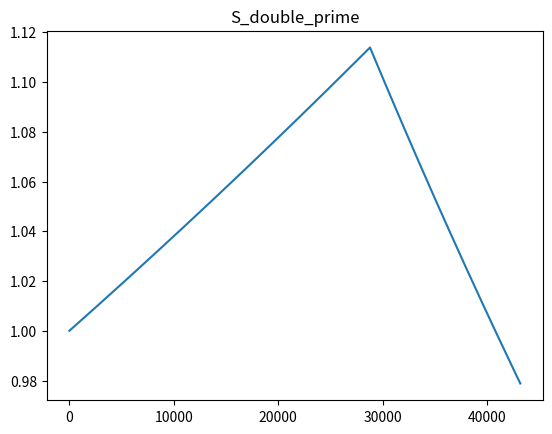
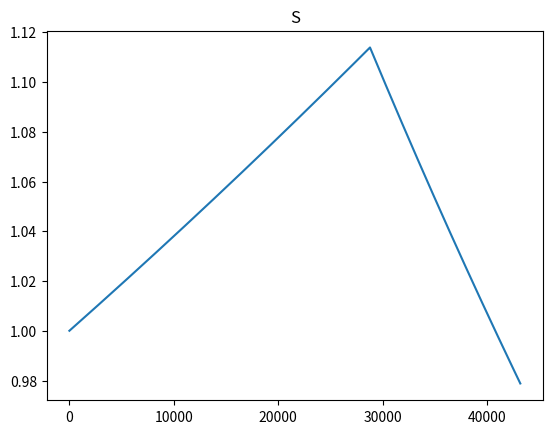
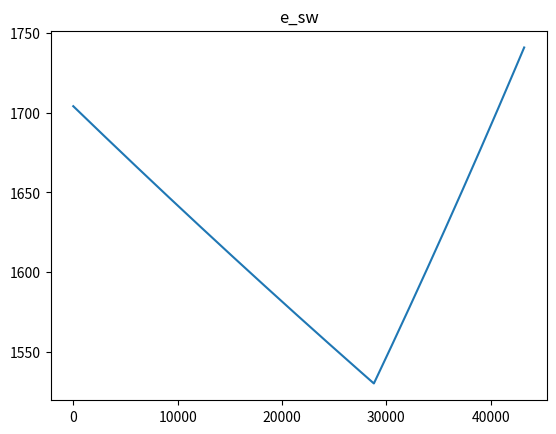
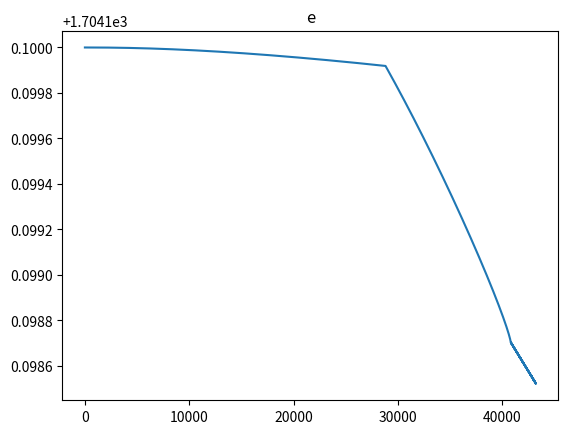

These charts were generated, in order, by the following Python code:
# Projet de modelisation d'un brouillard chaud
# Dans le cadre du cours SCA7051 - Physique et dynamique des nuages
# Département des sciences de la Terre et de l'atmosphère
# Université du Québec à Montréal
# Auteurs: Audrey Lauer, Émile Cardinal
# Date de création : 2021-04-13
# Date de remise : 2021-05-04

# Importation des packages
import numpy as np
import math
import matplotlib as mpl
import matplotlib.pyplot as plt
import pandas as pd

test = False
version_prelim = False

# Constantes d'entrées
dt = 1 # sec
pres = 1000e2 # Pa
Rd = 287.04 # J/kgK
Rv = 461.51 # J/kgK
Lv = 2.4656e6 # J/kg
cp = 1005 # J/kg
cv = cp - Rd
rho_w = 997 
H = 250

# Constantes Twomey
C_twomey = 2000
k_twomey = 0.7

# Variables initiales
S = [1]
temperature_initial = 15 + 273.15 # degC
pres_vapsat_initial = 1704.2 # Pa H2O, le esw
pres_vap_initial    = 1704.2 # Pa H2O, le e
e_prime = [pres_vap_initial]
qv = (Rd/Rv)*(pres_vap_initial/pres) # kg H2O/kg air

if version_prelim:
    rayon_initial = 0.2e-6 # m
    concentration_initial = 1000
    masse_initial = qv
else:
    rayon_initial = 0.2e-6
    concentration_initial = 1000
    masse_initial = 0

# Boucle temporelle
# temperature et sa variation
timerange = (12*60*60)*dt # 8 heures
dt_list = np.arange(0, timerange+1, dt) # Pas de temps dans une liste
taux_constant = False

if taux_constant:
    taux_refroidissement = -10/(24*60*60) # K/s
    temperature = temperature_initial + dt_list*taux_refroidissement # Températures pour un pas de temps de 8h

elif not taux_constant:
    taux_refroidissement = np.zeros(timerange+1)
    temperature = np.zeros(timerange+1)
    temperature[0] = temperature_initial
    taux_1 = -5/(24*60*60)
    temps_1 = 8*60*60
    taux_2 = 12/(24*60*60)
    temps_2 = 12*60*60

    for i in range(timerange+1):
        t = dt_list[i]
        if (t <= temps_1):
            taux_refroidissement[i] = taux_1 
        elif (t > temps_1) and (i <= temps_2):
            taux_refroidissement[i] = taux_2

        if i == 0:
            temperature[i] = temperature_initial
        else:
            temperature[i] = temperature[i-1] + taux_refroidissement[i]*dt

# Valeurs initiales
N_CCN = [0]
pres_vap = [pres_vap_initial]
pres_vapsat = [pres_vapsat_initial]
e_prime = [pres_vap_initial]
C_prime = [0]
C_double_prime = [0]
P = [0]
S_double_prime = [1]
rayon = [rayon_initial]
masse_activation = [masse_initial]
masse_condensation = [0]
masse_precipitation = [0]
N_precipitation = [0]

# Début de la boucle temporelle
for i in range(1,timerange+1): 
    # Ajout d'un element dans les variables enregistrees
    N_CCN.append([])
    pres_vap.append([])
    pres_vapsat.append([])
    S.append([])
    e_prime.append([])
    C_prime.append([])
    C_double_prime.append([])
    P.append([])
    S_double_prime.append([])
    rayon.append([])
    masse_activation.append([])
    masse_condensation.append([])
    masse_precipitation.append([])
    N_precipitation.append([])

    # Variables pronostiques
    pres_vapsat[i] = pres_vapsat[i-1] + (Lv/Rv)*pres_vapsat[i-1]*taux_refroidissement[i]*dt/temperature[i]**2

    # Calcul de S prime
    P[i] = -S[i-1] * (Lv/Rv)/temperature[i-1]**2 * taux_refroidissement[i]
    S_prime = S[i-1] + P[i]*dt
    e_prime[i] = pres_vapsat[i] * S_prime
    C_prime[i] = (1/pres_vapsat[i-1]) * (e_prime[i] - e_prime[i-1])/dt
    S_double_prime[i] = S[i-1] + (P[i] - C_prime[i])*dt

    # Activation des aerosols (regarder ce qui reste qui n'a pas condensé)
    if version_prelim: # test sans jamais activer les aerosols
        S[i] = S_double_prime[i]
        pres_vap[i] = pres_vapsat[i] * S[i]
        delta_masse_condensation = -1*(e_prime[i] - e_prime[i-1])/dt * Rd / (Rv*pres)
        masse_condensation[i] = masse_condensation[i-1] + delta_masse_condensation*dt

        rayon[i] = ( (3 / (4*np.pi*rho_w)) * (masse_condensation[i])/(1000) )**(1/3)

    if not version_prelim: # vrai code
        if (S_double_prime[i] < 1): # pas d'activation (pas assez de vapeur)

            # calculer la masse_condensation avec le C_prime
            masse_condensation[i] = 0.
 
            #C_ajuste = P[i] - (1 - S[i-1])/dt
            #S[i] = S[i-1] + (P[i] - C_ajuste)*dt
            S[i] = S_double_prime[i]
            pres_vap[i] = pres_vapsat[i] * S[i]

            N_CCN[i] = 0.
            masse_activation[i] = 0.

        elif (S_double_prime[i] >= 1): # activation (assez de vapeur)

            # calculer la masse_condensation avec le C_prime
            delta_masse_condensation = -1*(e_prime[i] - e_prime[i-1])/dt * Rd / (Rv*pres)
            masse_condensation[i] = masse_condensation[i-1] + delta_masse_condensation*dt

            # Relation de Twomey
            N_CCN[i] = C_twomey * (S_double_prime[i] - 1)**k_twomey
        
            # (qw)_activation
            masse_activation[i] = rayon[i-1]**3 * 4*np.pi*rho_w*N_CCN[i] / 3 
            delta_masse_activation = ( masse_activation[i] - masse_activation[i-1] )/dt
            C_double_prime[i] = - delta_masse_activation * (Rv*pres) / Rd / pres_vapsat[i]

            S_double_prime[i] = S[i-1] + (P[i] - C_prime[i] - C_double_prime[i])*dt

            # Re-regarder s'il reste assez de vapeur (?)
            if (S_double_prime[i] < 1):

                print('>1 puis <1')
                print(i)
                #C_ajuste = P[i] - (1 - S[i-1])/dt
                #pres_vap[i] = C_ajuste*pres_vapsat[i]*dt + pres_vap[i-1]
                #S[i] = 1
                S[i] = S_double_prime[i]
                pres_vap[i] = pres_vapsat[i] * S[i]

            else:

                S[i] = S_double_prime[i]
                pres_vap[i] = pres_vapsat[i] * S[i]
  
    # masse totale
    masse_totale = masse_activation[i-1] + masse_condensation[i-1] + masse_precipitation[i-1]
    N_total = N_CCN[i-1] + N_precipitation[i-1]

    # Précipitation
    vitesse = 1.19e8 * rayon[i-1]**2
    delta_masse_precipitation = vitesse * masse_totale / H
    masse_precipitation[i] = masse_precipitation[i-1] + delta_masse_precipitation*dt
    delta_N_precipitation = vitesse * N_total / H
    N_precipitation[i] = N_precipitation[i-1] + delta_N_precipitation*dt

    # rayon final
    rayon[i] = ( (3 / (4*np.pi*rho_w)) * (masse_activation[i] + masse_condensation[i] + masse_precipitation[i])/(N_CCN[i] + N_precipitation[i]) )**(1/3)
#    rayon[i] = ( (3 / (4*np.pi*rho_w)) * (masse_activation[i] + masse_precipitation[i])/(N_CCN[i] + N_precipitation) )**(1/3)

# Fin boucle temporelle

# Graphiques
 
plt.figure(1)
plt.plot(dt_list[1:-1],S_double_prime[1:-1])
plt.title('S_double_prime')

#
plt.figure(2)
plt.plot(dt_list,S)
plt.title('S')

#
plt.figure(3)
plt.plot(dt_list,pres_vapsat)
plt.title('e_sw')

#
plt.figure(4)
plt.plot(dt_list,pres_vap)
plt.title('e')


plt.show()

